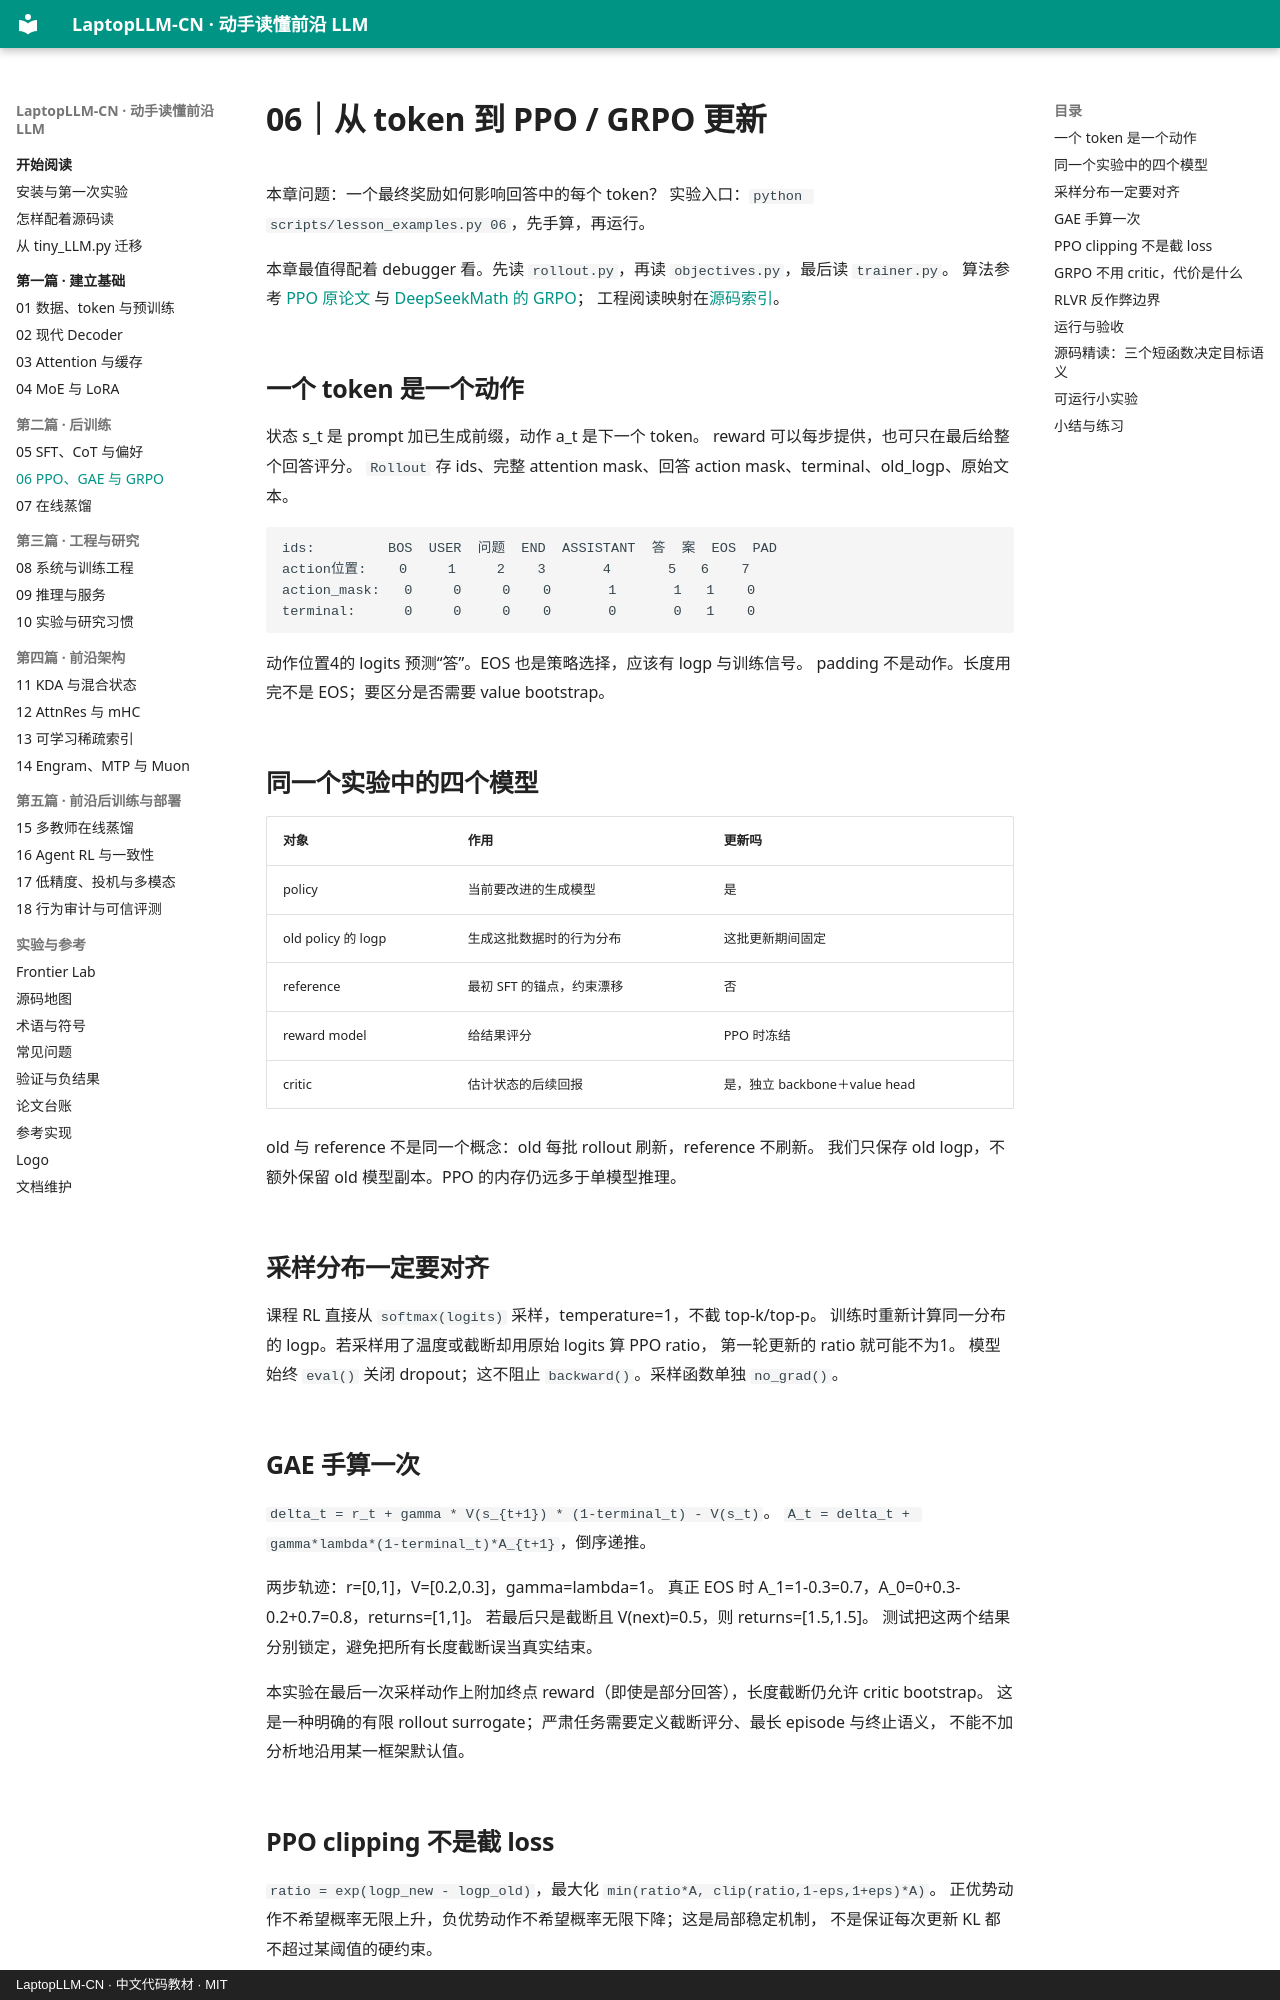

repository: DaoyuanLi2816/laptop-llm-cn · page: course/06-reinforcement/index.html · generator: mkdocs · copyright: LaptopLLM-CN · 中文代码教材 · MIT

# 06｜从 token 到 PPO / GRPO 更新

本章问题：一个最终奖励如何影响回答中的每个 token？
实验入口：`python scripts/lesson_examples.py 06`，先手算，再运行。

本章最值得配着 debugger 看。先读 `rollout.py`，再读 `objectives.py`，最后读 `trainer.py`。
算法参考 [PPO 原论文](https://arxiv.org/abs/1707.06347) 与 [DeepSeekMath 的 GRPO](https://arxiv.org/abs/2402.03300)；
工程阅读映射在[源码索引](../references.md)。

## 一个 token 是一个动作

状态 s_t 是 prompt 加已生成前缀，动作 a_t 是下一个 token。
reward 可以每步提供，也可只在最后给整个回答评分。
`Rollout` 存 ids、完整 attention mask、回答 action mask、terminal、old_logp、原始文本。

```text
ids:         BOS  USER  问题  END  ASSISTANT  答  案  EOS  PAD
action位置:    0     1     2    3       4       5   6    7
action_mask:   0     0     0    0       1       1   1    0
terminal:      0     0     0    0       0       0   1    0
```

动作位置4的 logits 预测“答”。EOS 也是策略选择，应该有 logp 与训练信号。
padding 不是动作。长度用完不是 EOS；要区分是否需要 value bootstrap。

## 同一个实验中的四个模型

| 对象 | 作用 | 更新吗 |
|---|---|---|
| policy | 当前要改进的生成模型 | 是 |
| old policy 的 logp | 生成这批数据时的行为分布 | 这批更新期间固定 |
| reference | 最初 SFT 的锚点，约束漂移 | 否 |
| reward model | 给结果评分 | PPO 时冻结 |
| critic | 估计状态的后续回报 | 是，独立 backbone＋value head |

old 与 reference 不是同一个概念：old 每批 rollout 刷新，reference 不刷新。
我们只保存 old logp，不额外保留 old 模型副本。PPO 的内存仍远多于单模型推理。

## 采样分布一定要对齐

课程 RL 直接从 `softmax(logits)` 采样，temperature=1，不截 top-k/top-p。
训练时重新计算同一分布的 logp。若采样用了温度或截断却用原始 logits 算 PPO ratio，
第一轮更新的 ratio 就可能不为1。
模型始终 `eval()` 关闭 dropout；这不阻止 `backward()`。采样函数单独 `no_grad()`。

## GAE 手算一次

`delta_t = r_t + gamma * V(s_{t+1}) * (1-terminal_t) - V(s_t)`。
`A_t = delta_t + gamma*lambda*(1-terminal_t)*A_{t+1}`，倒序递推。

两步轨迹：r=[0,1]，V=[0.2,0.3]，gamma=lambda=1。
真正 EOS 时 A_1=1-0.3=0.7，A_0=0+0.3-0.2+0.7=0.8，returns=[1,1]。
若最后只是截断且 V(next)=0.5，则 returns=[1.5,1.5]。
测试把这两个结果分别锁定，避免把所有长度截断误当真实结束。

本实验在最后一次采样动作上附加终点 reward（即使是部分回答），长度截断仍允许 critic bootstrap。
这是一种明确的有限 rollout surrogate；严肃任务需要定义截断评分、最长 episode 与终止语义，
不能不加分析地沿用某一框架默认值。
